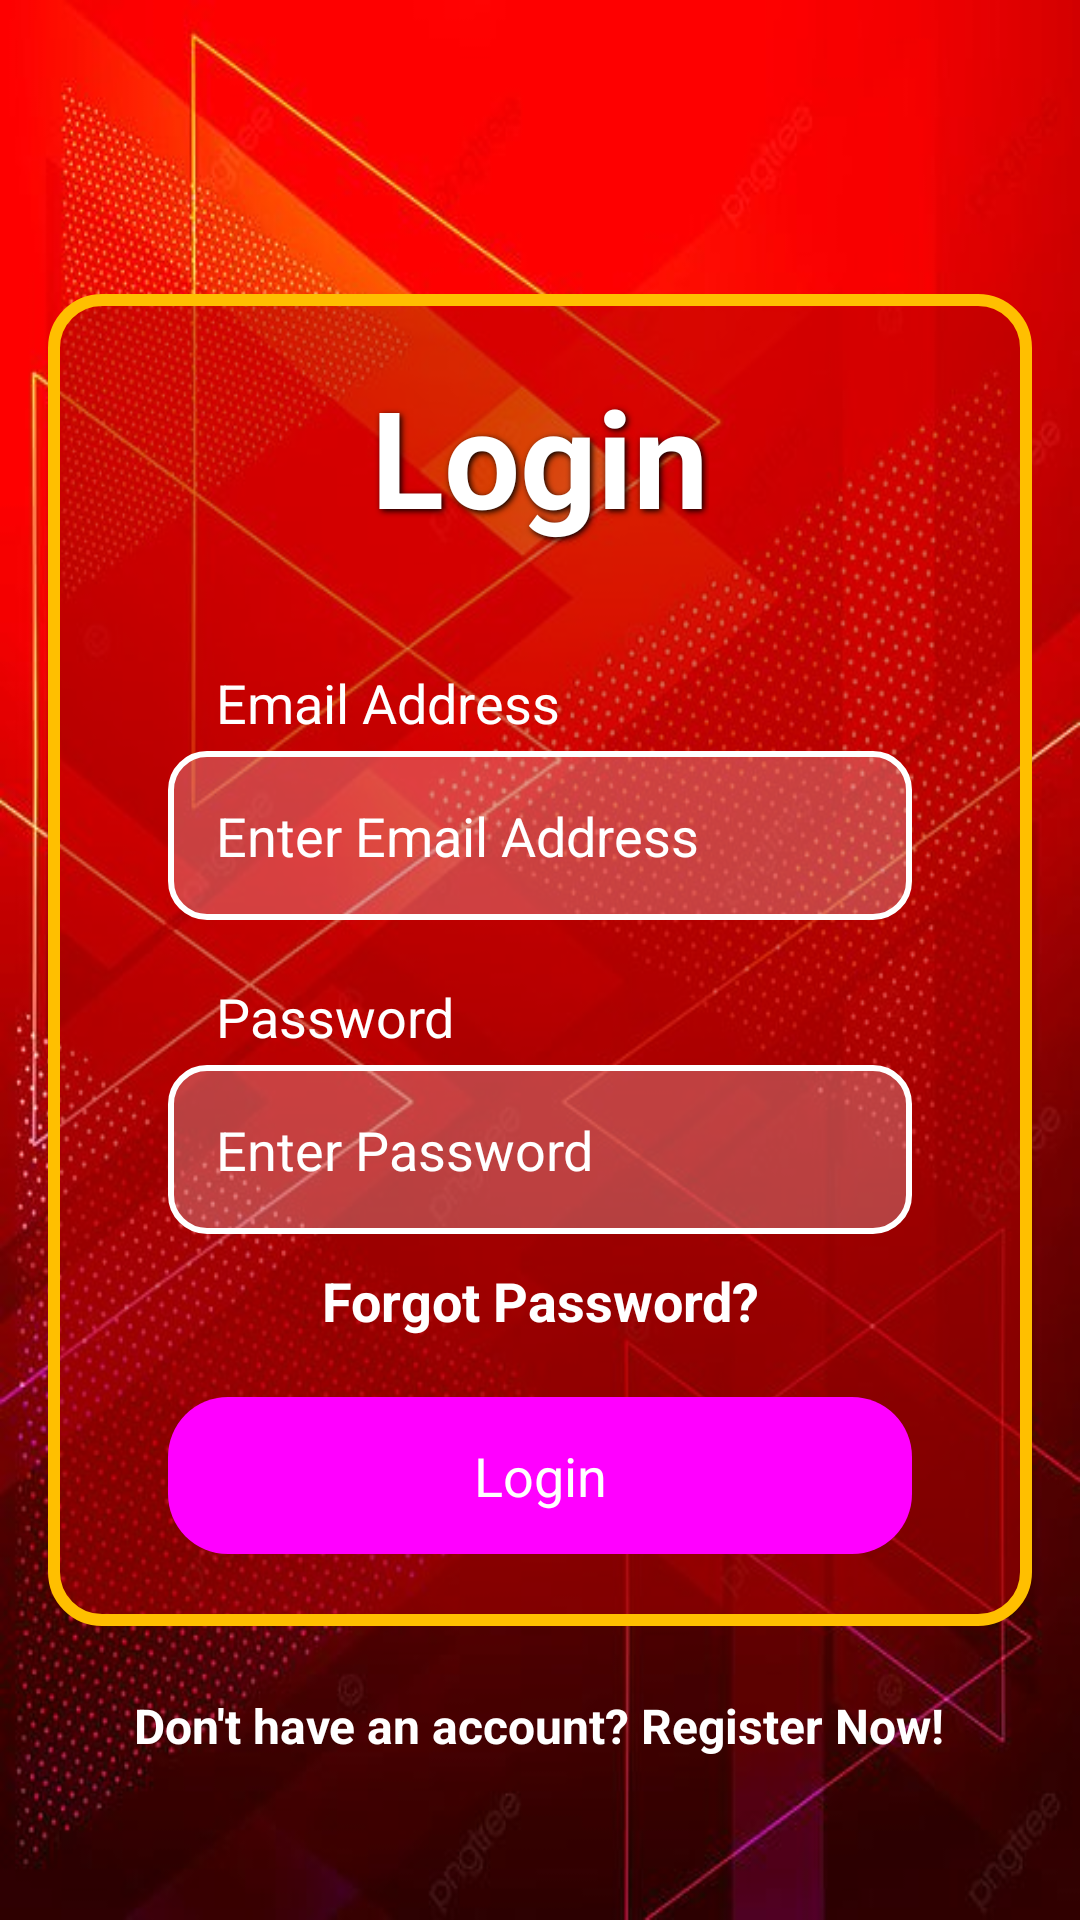

Android layout source for this screen:
<!-- AndroidManifest.xml: application theme Theme.HabitTracker -->
<!-- res/layout/activity_main.xml -->
<RelativeLayout xmlns:android="http://schemas.android.com/apk/res/android"
    xmlns:tools="http://schemas.android.com/tools"
    android:layout_width="match_parent"
    android:layout_height="match_parent"
    android:background="@drawable/updated_bg"
    tools:context=".MainActivity">

    
    <RelativeLayout
        android:layout_width="match_parent"
        android:layout_height="wrap_content"
        android:padding="24dp"
        android:background="@drawable/login_border"
        android:layout_centerInParent="true"
        android:layout_marginStart="16dp"
        android:layout_marginEnd="16dp">

        <LinearLayout
            android:layout_width="match_parent"
            android:layout_height="wrap_content"
            android:orientation="vertical"
            android:gravity="center_horizontal"
            android:paddingStart="16dp"
            android:paddingEnd="16dp">

            
            <TextView
                android:layout_width="wrap_content"
                android:layout_height="wrap_content"
                android:text="Login"
                android:textColor="#FFFFFF"
                android:textStyle="bold"
                android:textSize="45sp"
                android:gravity="center"
                android:layout_marginBottom="40dp"
                android:shadowColor="#000000"
                android:shadowDx="2"
                android:shadowDy="2"
                android:shadowRadius="5" />

            
            <LinearLayout
                android:layout_width="match_parent"
                android:layout_height="wrap_content"
                android:orientation="vertical"
                android:layout_marginBottom="20dp">

                
                <TextView
                    android:layout_width="wrap_content"
                    android:layout_height="wrap_content"
                    android:text="Email Address"
                    android:textColor="#FFFFFF"
                    android:textSize="18sp"
                    android:layout_marginBottom="4dp"
                    android:layout_marginStart="16dp" />

                
                <EditText
                    android:id="@+id/email"
                    android:layout_width="match_parent"
                    android:layout_height="wrap_content"
                    android:hint="Enter Email Address"
                    android:padding="16dp"
                    android:background="@drawable/rounded_edittext"
                    android:inputType="textEmailAddress"
                    android:textColor="#FFFFFF"
                    android:textColorHint="@color/white"
                    android:layout_marginStart="0dp"
                    android:layout_marginEnd="0dp" />
            </LinearLayout>

            
            <LinearLayout
                android:layout_width="match_parent"
                android:layout_height="wrap_content"
                android:orientation="vertical"
                android:layout_marginBottom="10dp">

                
                <TextView
                    android:layout_width="wrap_content"
                    android:layout_height="wrap_content"
                    android:text="Password"
                    android:textColor="#FFFFFF"
                    android:textSize="18sp"
                    android:layout_marginBottom="4dp"
                    android:layout_marginStart="16dp" />

                
                <EditText
                    android:id="@+id/pwd"
                    android:layout_width="match_parent"
                    android:layout_height="wrap_content"
                    android:hint="Enter Password"
                    android:padding="16dp"
                    android:background="@drawable/rounded_edittext"
                    android:inputType="textPassword"
                    android:textColor="#FFFFFF"
                    android:textColorHint="@color/white"
                    android:layout_marginStart="0dp"
                    android:layout_marginEnd="0dp"
                    android:drawableEnd="@drawable/ic_visibility_off"
                    android:drawableTint="#FFFFFF" />
            </LinearLayout>

            
            <TextView
                android:id="@+id/forget_password_btn"
                android:layout_width="wrap_content"
                android:layout_height="wrap_content"
                android:text="Forgot Password?"
                android:textColor="#FFFFFF"
                android:textSize="18dp"
                android:layout_marginBottom="20dp"
                android:gravity="end"
                android:textStyle="bold"
                android:clickable="true"
                android:focusable="true" />


            
            <Button
                android:id="@+id/login_btn"
                android:layout_width="match_parent"
                android:layout_height="wrap_content"
                android:text="Login"
                android:background="@drawable/button_background"
                android:textColor="#FFFFFF"
                android:padding="14dp"
                android:textSize="18sp" />
        </LinearLayout>
    </RelativeLayout>

    
    <TextView
        android:id="@+id/register_btn"
        android:layout_width="wrap_content"
        android:layout_height="wrap_content"
        android:text="Don't have an account? Register Now!"
        android:textColor="#FFFFFF"
        android:textSize="16sp"
        android:layout_alignParentBottom="true"
        android:layout_centerHorizontal="true"
        android:padding="14dp"
        android:layout_marginBottom="40dp"
        android:gravity="center"
        android:textStyle="bold"
        android:clickable="true"
        android:focusable="true" />

</RelativeLayout>
<!-- resources referenced by this layout -->
<resources>
  <color name="white">#FFFFFFFF</color>
  <!-- drawable button_background (drawable) -->
  <selector xmlns:android="http://schemas.android.com/apk/res/android">
      <item android:state_pressed="true">
          <shape android:shape="rectangle">
              <solid android:color="#3B4A73"/> 
              <corners android:radius="20dp"/> 
          </shape>
      </item>
      <item>
          <shape android:shape="rectangle">
              <solid android:color="#4A5D8C"/> 
              <corners android:radius="20dp"/> 
          </shape>
      </item>
  </selector>
  <!-- drawable login_border (drawable) -->
  <shape xmlns:android="http://schemas.android.com/apk/res/android">
      
      <solid android:color="#80b30000" /> 
      
      <stroke android:width="4dp" android:color="#FFBF00" />
      
      <corners android:radius="16dp" />
  </shape>
  <!-- drawable rounded_edittext (drawable) -->
  <?xml version="1.0" encoding="utf-8"?>
  <shape xmlns:android="http://schemas.android.com/apk/res/android">
      <solid android:color="#40FFFFFF" />
      <corners android:radius="12dp" />
      <padding
          android:left="16dp"
          android:right="16dp"
          android:top="10dp"
          android:bottom="10dp" />
      <stroke
          android:width="2dp"
          android:color="#FFFFFF" />
  </shape>
  <!-- drawable updated_bg: jpg bitmap (drawable, 73163 bytes) -->
  <style name="Theme.HabitTracker" parent="Base.Theme.LogInandSignUp">
          
      </style>
  <style name="Base.Theme.LogInandSignUp" parent="Theme.MaterialComponents.DayNight.NoActionBar">
          
          <item name="colorPrimary">#80A4B0BE</item> 
          <item name="colorSecondary">#000000</item> 
          <item name="android:buttonStyle">@style/CustomButtonStyle</item> 
      </style>
  <style name="CustomButtonStyle" parent="Widget.Material3.Button">
          <item name="android:background">@drawable/rounded_border_background</item> 
          <item name="android:textColor">#2193b0</item> 
      </style>
  <!-- drawable rounded_border_background (drawable) -->
  <shape xmlns:android="http://schemas.android.com/apk/res/android">
      
      <solid android:color="#b30000" /> 
      
      <stroke android:width="4dp" android:color="#FFBF00" />
      
      <corners android:radius="16dp" />
  </shape>
</resources>
